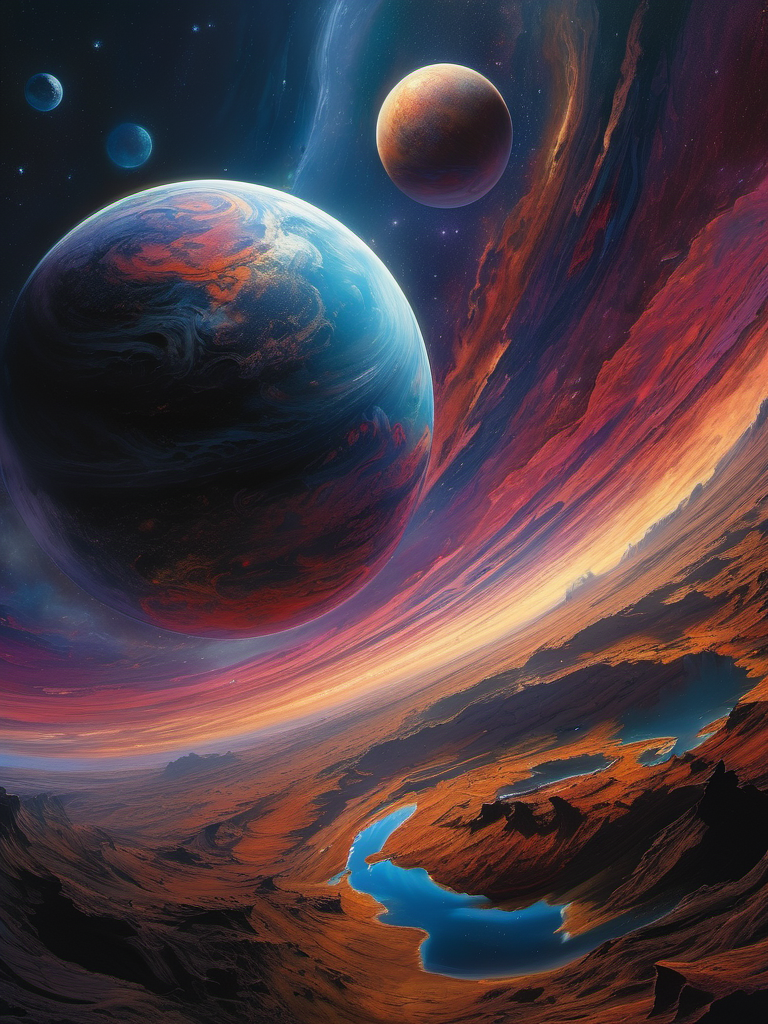
Generation parameters embedded in this image by AUTOMATIC1111 Stable Diffusion web UI or a fork of it (Forge, ...) (PNG 'parameters' text chunk):
A beatufiul planet in a galaxy of swirling colors, poignant loneliness, stunning realism, cosmic chaos, emotional depth, 12K, hyperrealism, unforgettable, dark, introspective, in the style of mike deodato, realistic detail, realistic hyper-detailed rendering, realistic painted still lifes, insanely intricate
Negative prompt: blurry, plastic, grainy, duplicate, [deformed | disfigured], poorly drawn, [bad : wrong] anatomy, [extra | missing | floating | disconnected] limb, (mutated hands and fingers), text, name, signature, watermark, worst quality, jpeg artifacts, (boring composition, uninteresting:1.1)
Steps: 30, Sampler: DPM++ 2M Karras, CFG scale: 7, Seed: 2382824505, Size: 768x1024, Model hash: 31e35c80fc, Model: sd_xl_base_1.0, Version: v1.6.0-2-g4afaaf8a